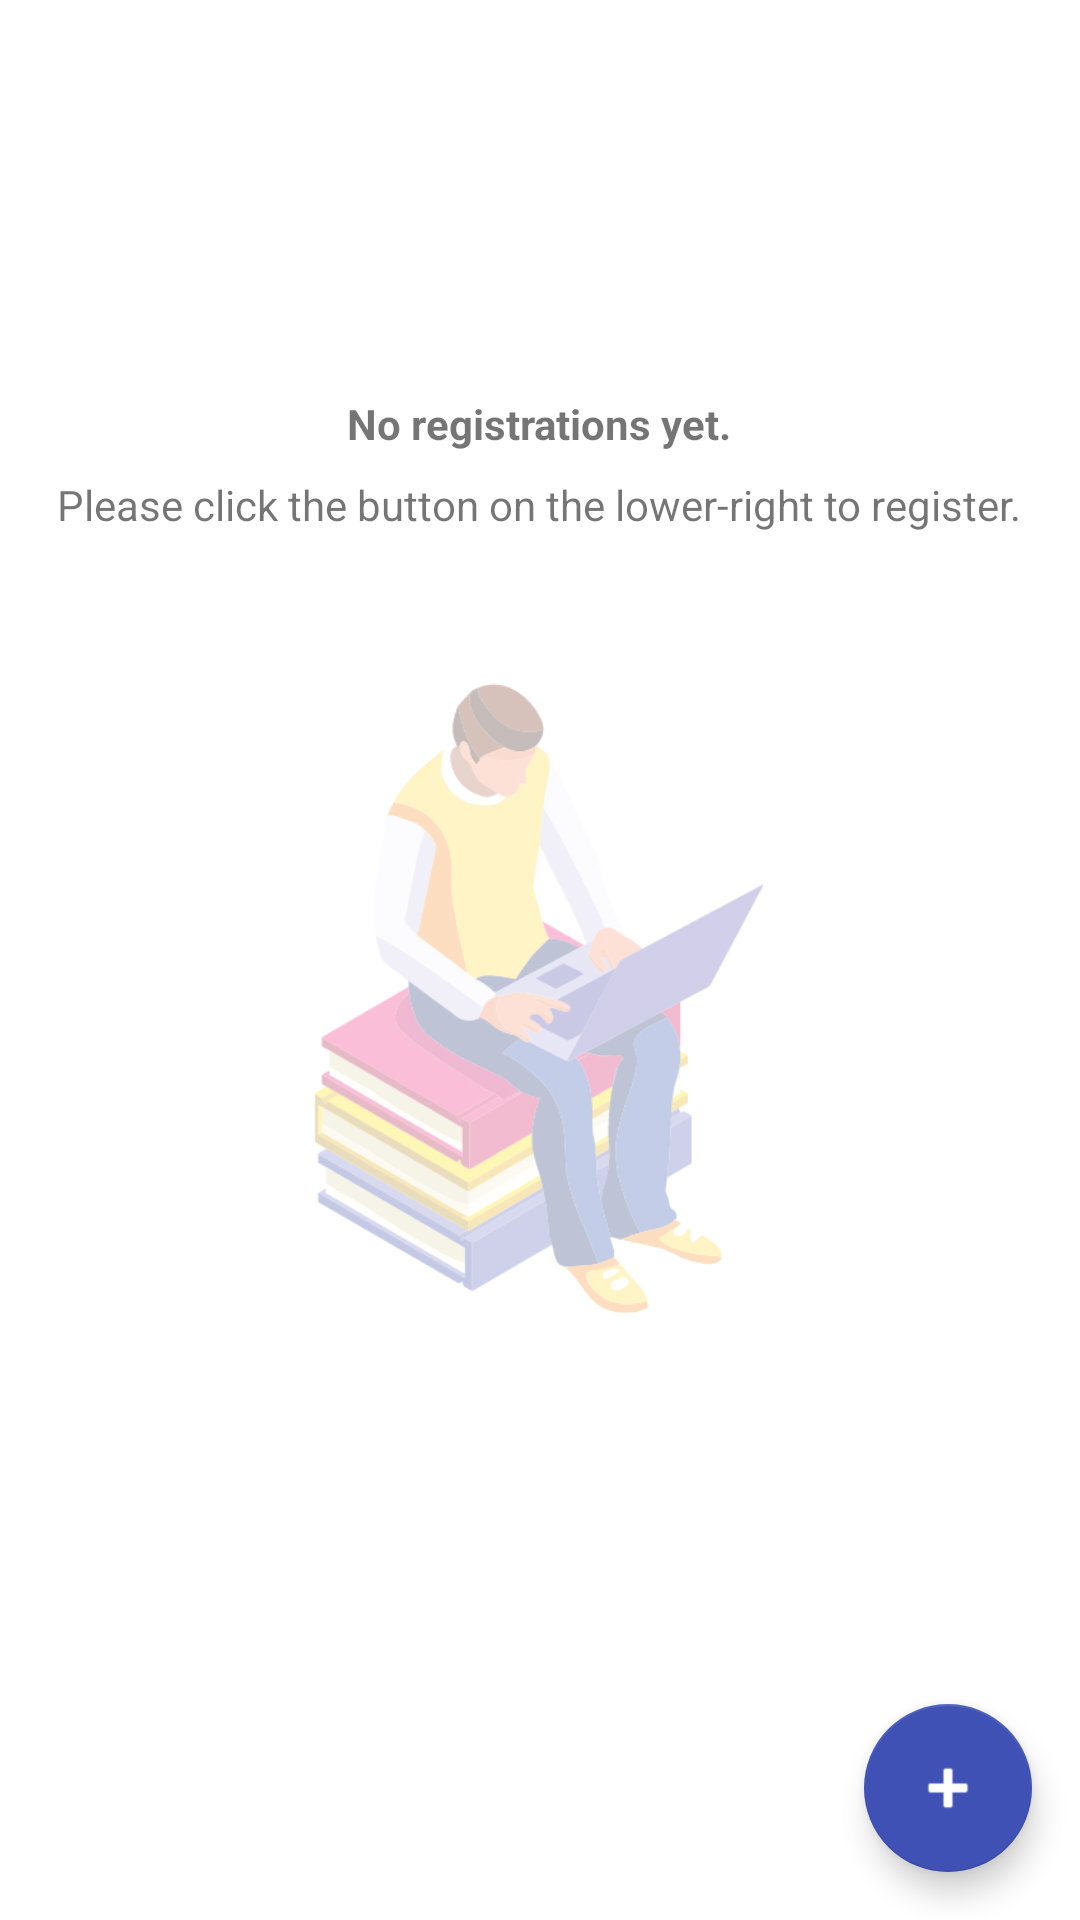

Android layout source for this screen:
<!-- AndroidManifest.xml: application theme Theme.SHSRegistration -->
<!-- res/layout/activity_view_all.xml -->
<?xml version="1.0" encoding="utf-8"?>
<RelativeLayout xmlns:android="http://schemas.android.com/apk/res/android"
    xmlns:app="http://schemas.android.com/apk/res-auto"
    xmlns:tools="http://schemas.android.com/tools"
    android:layout_width="match_parent"
    android:layout_height="match_parent"
    tools:context=".ViewAllActivity">

    <ScrollView
        android:layout_width="match_parent"
        android:layout_height="match_parent">

        <LinearLayout
            android:id="@+id/layout_container"
            android:layout_width="match_parent"
            android:layout_height="wrap_content"
            android:orientation="vertical" />
    </ScrollView>

    <androidx.constraintlayout.widget.ConstraintLayout
        android:id="@+id/empty_container"
        android:layout_width="match_parent"
        android:layout_height="match_parent">

        <TextView
            android:id="@+id/tv_empty1"
            android:layout_width="wrap_content"
            android:layout_height="wrap_content"
            android:text="No registrations yet."
            android:textStyle="bold"
            app:layout_constraintBottom_toBottomOf="parent"
            app:layout_constraintEnd_toEndOf="parent"
            app:layout_constraintHorizontal_bias="0.498"
            app:layout_constraintStart_toStartOf="parent"
            app:layout_constraintTop_toTopOf="parent"
            app:layout_constraintVertical_bias="0.212" />

        <TextView
            android:id="@+id/tv_empty2"
            android:layout_width="wrap_content"
            android:layout_height="wrap_content"
            android:layout_marginTop="8dp"
            android:text="Please click the button on the lower-right to register."
            app:layout_constraintBottom_toBottomOf="parent"
            app:layout_constraintEnd_toEndOf="parent"
            app:layout_constraintHorizontal_bias="0.498"
            app:layout_constraintStart_toStartOf="parent"
            app:layout_constraintTop_toBottomOf="@+id/tv_empty1"
            app:layout_constraintVertical_bias="0.0" />

        <ImageView
            android:id="@+id/imageView"
            android:layout_width="212dp"
            android:layout_height="265dp"
            android:alpha="0.3"
            app:layout_constraintBottom_toBottomOf="parent"
            app:layout_constraintEnd_toEndOf="parent"
            app:layout_constraintHorizontal_bias="0.497"
            app:layout_constraintStart_toStartOf="parent"
            app:layout_constraintTop_toBottomOf="@+id/tv_empty2"
            app:layout_constraintVertical_bias="0.119"
            app:srcCompat="@drawable/studentpic" />

    </androidx.constraintlayout.widget.ConstraintLayout>

    <com.google.android.material.floatingactionbutton.FloatingActionButton
        android:id="@+id/fab_register"
        android:layout_width="wrap_content"
        android:layout_height="wrap_content"
        android:layout_alignParentEnd="true"
        android:layout_alignParentRight="true"
        android:layout_alignParentBottom="true"
        android:layout_marginEnd="16dp"
        android:layout_marginRight="16dp"
        android:layout_marginBottom="16dp"
        android:clickable="true"
        app:backgroundTint="#3F51B5"
        app:srcCompat="@android:drawable/ic_input_add"
        app:tint="#FFFFFF" />

</RelativeLayout>
<!-- resources referenced by this layout -->
<resources>
  <!-- drawable studentpic: png bitmap (drawable, 65144 bytes) -->
  <style name="Theme.SHSRegistration" parent="Theme.MaterialComponents.DayNight.DarkActionBar">
          
          <item name="colorPrimary">@color/purple_500</item>
          <item name="colorPrimaryVariant">@color/purple_700</item>
          <item name="colorOnPrimary">@color/white</item>
          
          <item name="colorSecondary">@color/teal_200</item>
          <item name="colorSecondaryVariant">@color/teal_700</item>
          <item name="colorOnSecondary">@color/black</item>
          
          <item name="android:statusBarColor" tools:targetApi="l">@color/black</item>
          
      </style>
  <!-- not gathered from this repository: default colours our renderer supplied (Android Studio template values) -->
  <color name="purple_500">#FF6200EE</color>
  <color name="purple_700">#FF3700B3</color>
  <color name="teal_200">#FF03DAC5</color>
  <color name="teal_700">#FF018786</color>
  <color name="black">#FF000000</color>
  <color name="white">#FFFFFFFF</color>
</resources>
